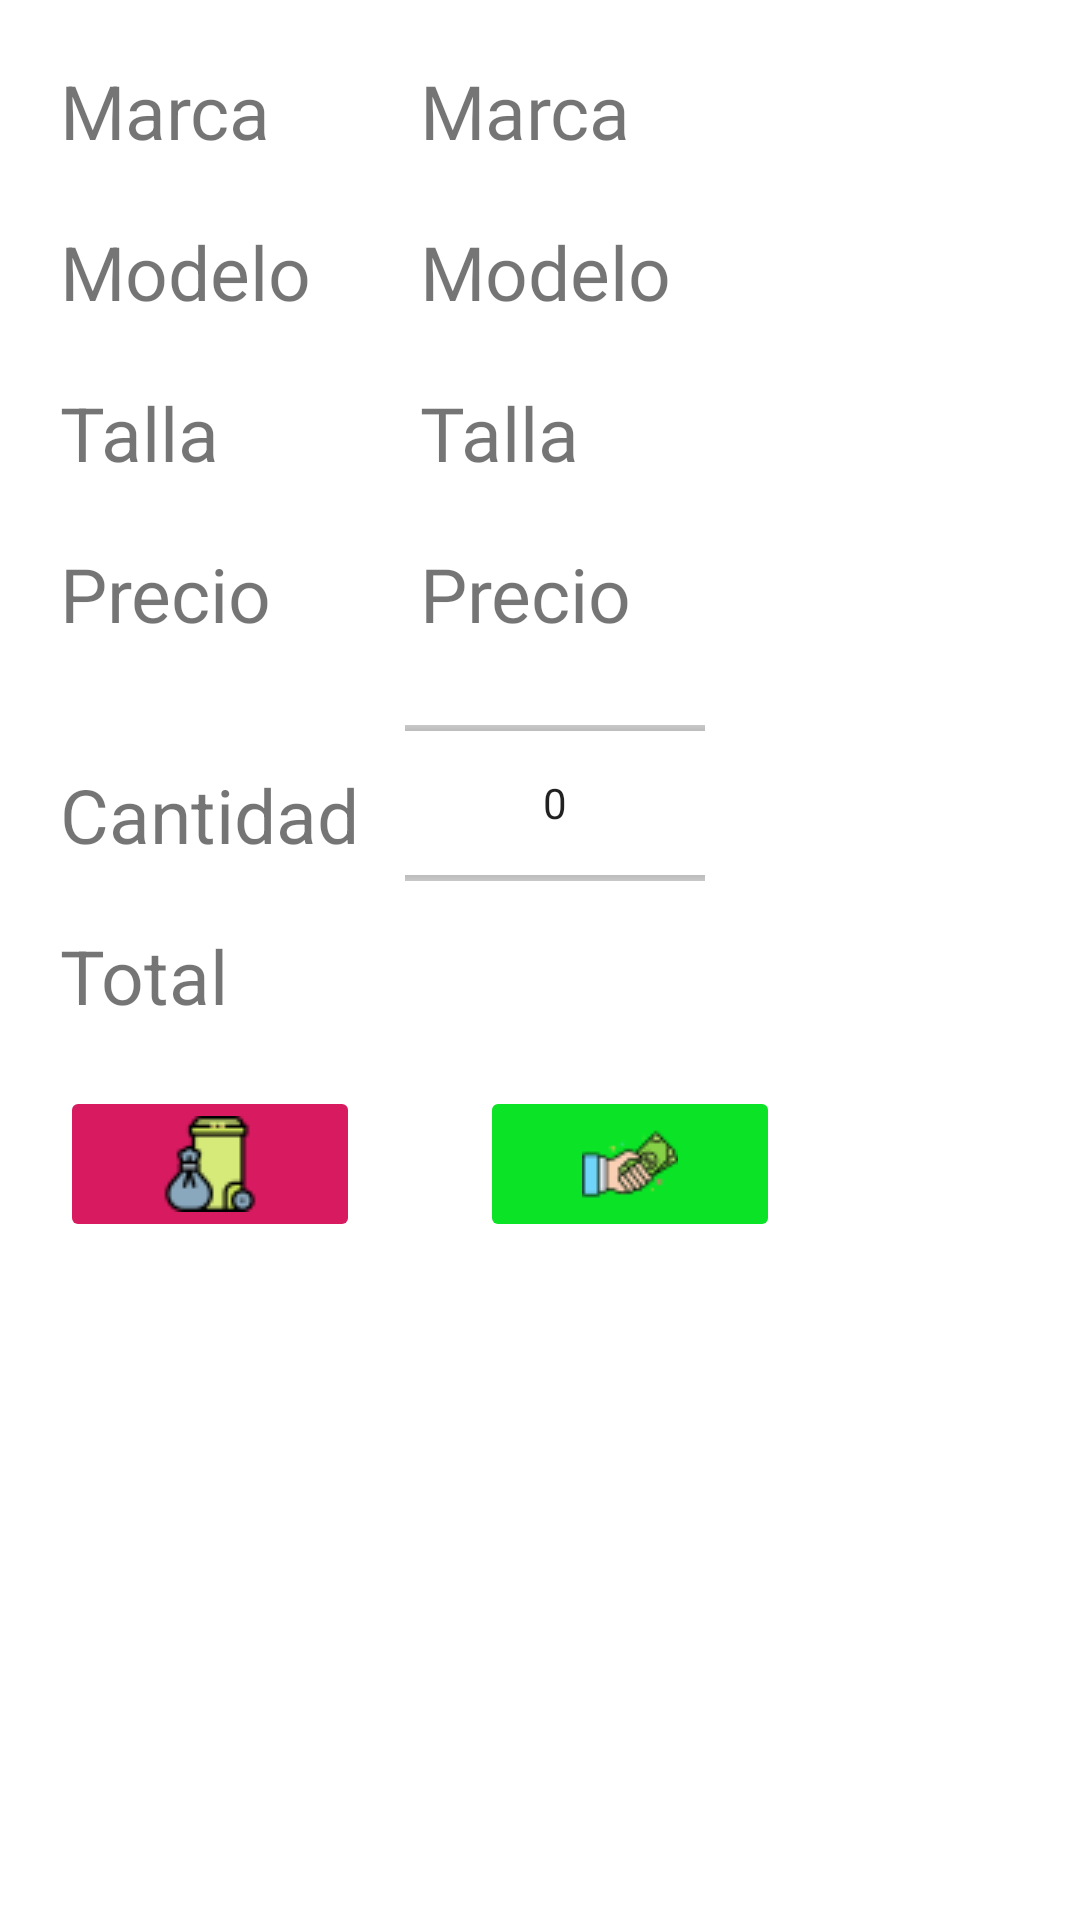

Android layout source for this screen:
<!-- AndroidManifest.xml: application theme Theme.MaterialComponents.DayNight.NoActionBar -->
<!-- res/layout/fragment_carrito.xml -->
<?xml version="1.0" encoding="utf-8"?>
<FrameLayout xmlns:android="http://schemas.android.com/apk/res/android"
    xmlns:tools="http://schemas.android.com/tools"
    android:layout_width="match_parent"
    android:layout_height="match_parent"
    xmlns:custom="http://schemas.android.com/apk/res-auto"
    tools:context=".fragments.fragmentsUser.FragmentCarrito">

    <RelativeLayout
        android:layout_width="match_parent"
        android:layout_height="match_parent">

        <com.romainpiel.shimmer.ShimmerTextView
            android:id="@+id/vacio"
            android:text="Su carrito está vacio"
            android:layout_width="wrap_content"
            android:layout_height="wrap_content"
            android:textColor="#444"
            android:textSize="50sp"
            android:visibility="gone"/>
        <TextView
            android:layout_width="100dp"
            android:layout_height="wrap_content"
            android:id="@+id/txtCarritoMarca"
            android:text="Marca"
            android:layout_marginLeft="20dp"
            android:layout_marginTop="20dp"
            android:textSize="25sp"/>
        <TextView
            android:layout_width="wrap_content"
            android:layout_height="wrap_content"
            android:id="@+id/txtMarca"
            android:layout_toRightOf="@+id/txtCarritoMarca"
            android:text="Marca"
            android:layout_marginLeft="20dp"
            android:layout_marginTop="20dp"
            android:fontFamily="@font/purplesmile"
            android:textSize="25sp"/>
        <TextView
            android:layout_width="100dp"
            android:layout_height="wrap_content"
            android:id="@+id/txtCarritoModelo"
            android:text="Modelo"
            android:layout_marginLeft="20dp"
            android:layout_marginTop="20dp"
            android:layout_below="@+id/txtCarritoMarca"
            android:textSize="25sp"/>
        <TextView
            android:layout_width="wrap_content"
            android:layout_height="wrap_content"
            android:id="@+id/txtModelo"
            android:layout_toRightOf="@+id/txtCarritoModelo"
            android:text="Modelo"
            android:layout_marginLeft="20dp"
            android:layout_marginTop="20dp"
            android:layout_below="@+id/txtCarritoMarca"
            android:fontFamily="@font/purplesmile"
            android:textSize="25sp"/>
        <TextView
            android:layout_width="100dp"
            android:layout_height="wrap_content"
            android:id="@+id/txtCarritoTalla"
            android:text="Talla"
            android:layout_marginLeft="20dp"
            android:layout_marginTop="20dp"
            android:layout_below="@+id/txtCarritoModelo"
            android:textSize="25sp"/>
        <TextView
            android:layout_width="wrap_content"
            android:layout_height="wrap_content"
            android:id="@+id/txtTalla"
            android:layout_toRightOf="@+id/txtCarritoTalla"
            android:text="Talla"
            android:layout_marginLeft="20dp"
            android:layout_marginTop="20dp"
            android:layout_below="@+id/txtModelo"
            android:fontFamily="@font/purplesmile"
            android:textSize="25sp"/>
        <TextView
            android:layout_width="100dp"
            android:layout_height="wrap_content"
            android:id="@+id/txtCarritoPrecio"
            android:text="Precio"
            android:layout_marginLeft="20dp"
            android:layout_marginTop="20dp"
            android:layout_below="@+id/txtCarritoTalla"
            android:textSize="25sp"/>
        <TextView
            android:layout_width="wrap_content"
            android:layout_height="wrap_content"
            android:id="@+id/txtPrecio"
            android:layout_toRightOf="@+id/txtCarritoPrecio"
            android:text="Precio"
            android:layout_marginLeft="20dp"
            android:layout_marginTop="20dp"
            android:layout_below="@+id/txtTalla"
            android:fontFamily="@font/purplesmile"
            android:textSize="25sp"/>
        <TextView
            android:layout_width="120dp"
            android:layout_height="wrap_content"
            android:id="@+id/txtCarritoCantidad"
            android:text="Cantidad"
            android:layout_marginLeft="20dp"
            android:layout_marginTop="40dp"
            android:layout_below="@+id/txtCarritoPrecio"
            android:textSize="25sp"/>

        <NumberPicker
            android:id="@+id/txtCantidad"
            android:layout_width="100dp"
            android:layout_height="70dp"
            android:layout_below="@+id/txtPrecio"
            android:layout_marginLeft="15dp"
            android:layout_marginTop="18dp"
            android:layout_toRightOf="@+id/txtCarritoPrecio"
            android:fontFamily="@font/purplesmile"
            android:text="Cantidad"
            android:textSize="30sp"/>
        <TextView
            android:layout_width="100dp"
            android:layout_height="wrap_content"
            android:id="@+id/txtCarritoTotal"
            android:layout_below="@+id/txtCarritoCantidad"
            android:text="Total"
            android:layout_marginLeft="20dp"
            android:layout_marginTop="20dp"
            android:textSize="25sp"/>
        <TextView
            android:layout_width="wrap_content"
            android:layout_height="wrap_content"
            android:id="@+id/txtTotal"
            android:layout_toRightOf="@+id/txtCarritoTotal"
            android:layout_below="@id/txtCarritoCantidad"
            android:layout_marginLeft="20dp"
            android:layout_marginTop="20dp"
            android:fontFamily="@font/purplesmile"
            android:textSize="25sp"/>
        <ImageButton
            android:layout_width="100dp"
            android:layout_height="wrap_content"
            android:src="@drawable/cash"
            android:id="@+id/btnPagar"
            android:layout_below="@+id/txtTotal"
            android:layout_toRightOf="@+id/btnVaciar"
            android:layout_margin="20dp"
            android:backgroundTint="@color/botonPagar"/>
        <ImageButton
            android:layout_width="100dp"
            android:layout_height="wrap_content"
            android:layout_margin="20dp"
            android:id="@+id/btnVaciar"
            android:src="@drawable/garbage"
            android:layout_below="@+id/txtTotal"
            android:backgroundTint="@color/colorAccent"/>
    </RelativeLayout>



</FrameLayout>
<!-- resources referenced by this layout -->
<resources>
  <color name="botonPagar">#0BE426</color>
  <color name="colorAccent">#D81B60</color>
  <!-- drawable cash: png bitmap (drawable-v24, 1600 bytes) -->
  <!-- drawable garbage: png bitmap (drawable, 1505 bytes) -->
</resources>
